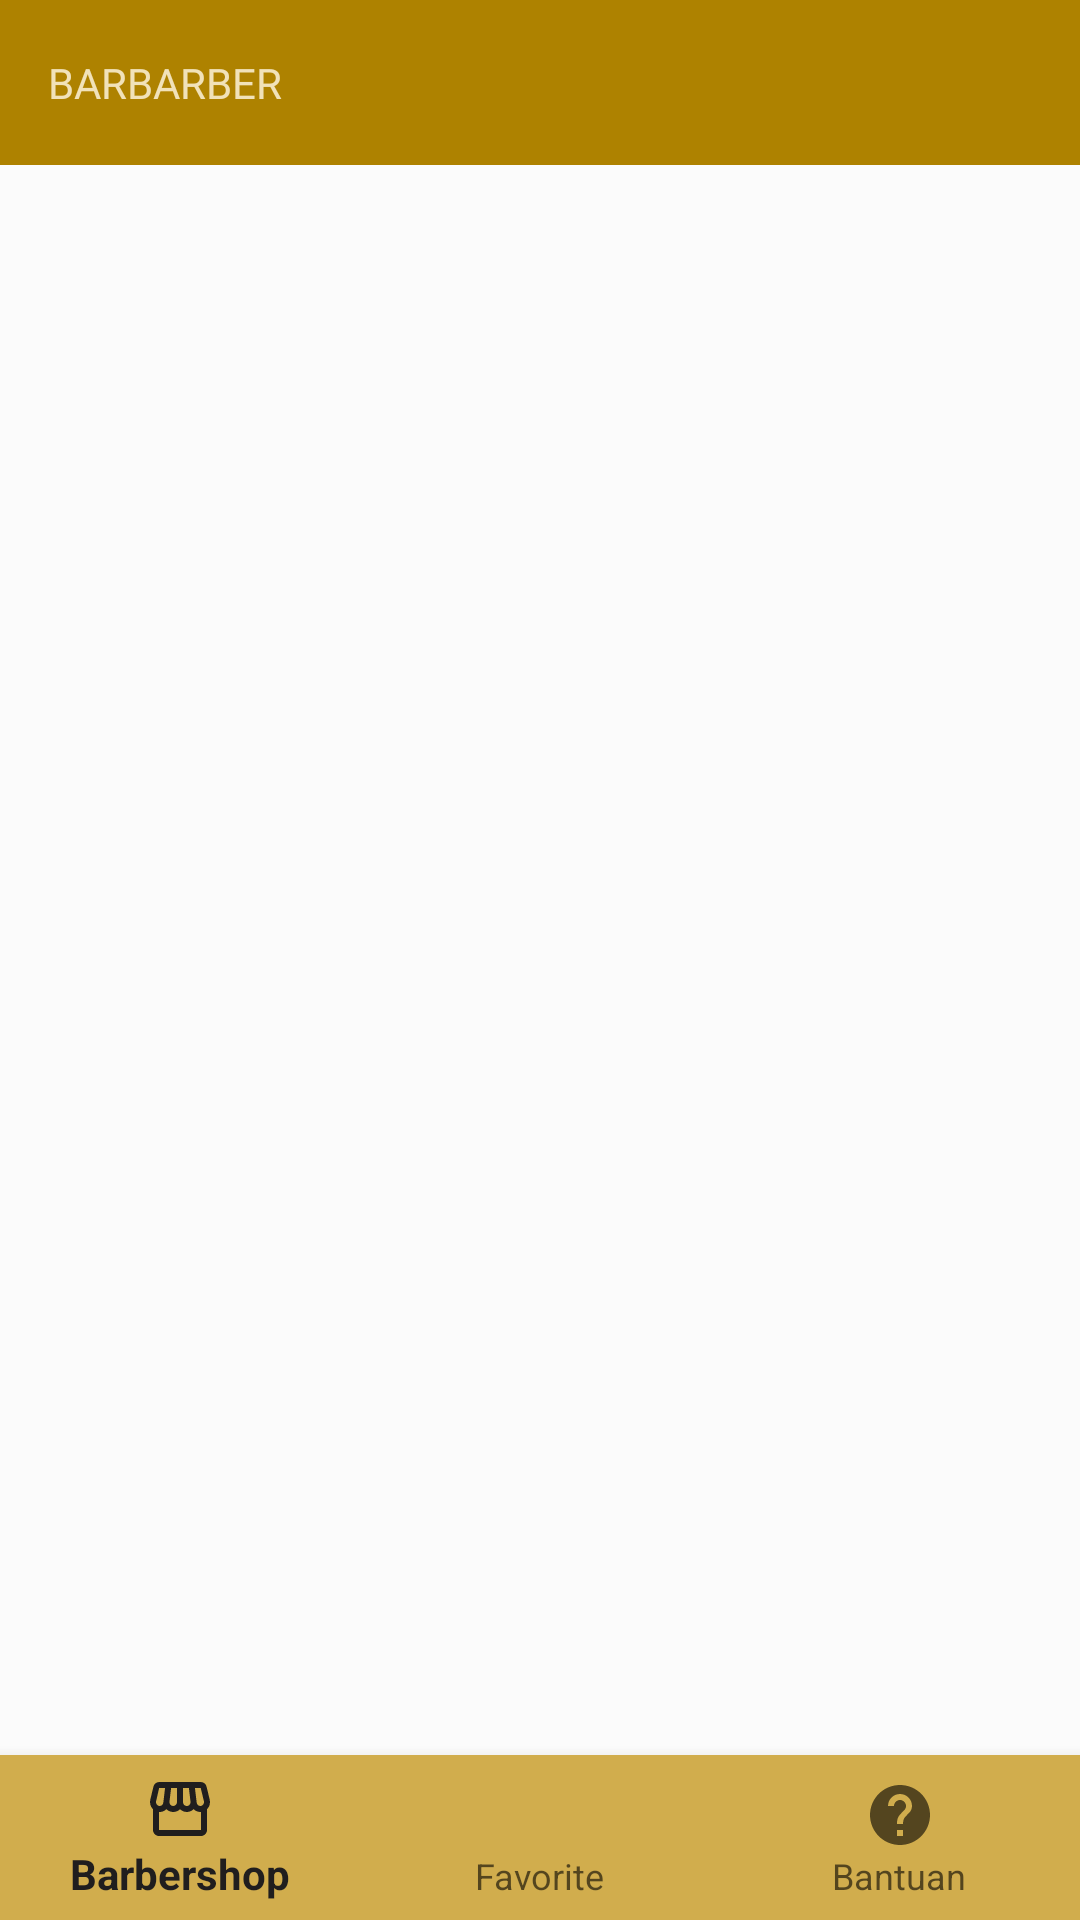

Produce the Android XML layout that renders to this screen, including the resource entries it uses.
<!-- AndroidManifest.xml: application theme AppTheme -->
<!-- res/layout/activity_main.xml -->
<?xml version="1.0" encoding="utf-8"?>
<androidx.constraintlayout.widget.ConstraintLayout xmlns:android="http://schemas.android.com/apk/res/android"
    xmlns:app="http://schemas.android.com/apk/res-auto"
    xmlns:tools="http://schemas.android.com/tools"
    android:layout_width="match_parent"
    android:layout_height="match_parent"
    android:id="@+id/container"
    android:background="@color/background_colour"
    tools:context=".view.main.MainActivity">
    <androidx.appcompat.widget.Toolbar
        android:id="@+id/toolbar_detail"
        android:layout_width="match_parent"
        android:layout_height="55dp"
        android:background="@color/warna2"
        app:layout_constraintEnd_toEndOf="parent"
        app:layout_constraintStart_toStartOf="parent"
        app:layout_constraintTop_toTopOf="parent">

        <LinearLayout
            android:layout_width="match_parent"
            android:layout_height="wrap_content"
            android:orientation="horizontal"
            app:layout_constraintTop_toTopOf="parent"
            app:layout_constraintStart_toStartOf="parent"
            app:layout_constraintEnd_toEndOf="parent"
            app:layout_constraintBottom_toBottomOf="parent">

            <TextView
                android:layout_width="wrap_content"
                android:layout_height="wrap_content"
                android:fontFamily="@font/mont_medium"
                android:text="@string/app_name"
                android:textColor="@color/warna5"
                android:textAllCaps="true"
                app:layout_constraintBottom_toBottomOf="parent"
                app:layout_constraintStart_toStartOf="parent"
                app:layout_constraintTop_toTopOf="parent" />

        </LinearLayout>
    </androidx.appcompat.widget.Toolbar>

    <androidx.viewpager.widget.ViewPager
        android:layout_width="match_parent"
        android:layout_height="0dp"
        android:layout_weight="1"
        app:layout_constraintTop_toBottomOf="@id/toolbar_detail"
        app:layout_constraintBottom_toTopOf="@id/bottom_navigation_view"/>

    <com.google.android.material.bottomnavigation.BottomNavigationView
        android:id="@+id/bottom_navigation_view"
        android:layout_width="match_parent"
        android:layout_height="55dp"
        android:layout_marginStart="0dp"
        android:layout_marginEnd="0dp"
        android:background="@color/color_three"
        android:elevation="3dp"
        app:menu="@menu/bottom_nav_menu"
        app:layout_constraintBottom_toBottomOf="parent"
        app:layout_constraintStart_toStartOf="parent"
        app:layout_constraintEnd_toEndOf="parent"/>
</androidx.constraintlayout.widget.ConstraintLayout>
<!-- resources referenced by this layout -->
<resources>
  <color name="background_colour">#FBFBFB</color>
  <color name="color_three">#D1AD4D</color>
  <color name="warna2">#AE8200</color>
  <color name="warna5">#F1E2B9</color>
  <string name="app_name">BarBarBer</string>
  <style name="AppTheme" parent="Theme.AppCompat.DayNight.NoActionBar">
          
          <item name="colorPrimary">@color/color_one</item>
          <item name="colorPrimaryDark">@color/color_two</item>
          <item name="colorAccent">@color/color_three</item>
      </style>
  <color name="color_one">#201E1E</color>
  <color name="color_two">#AE8200</color>
</resources>
